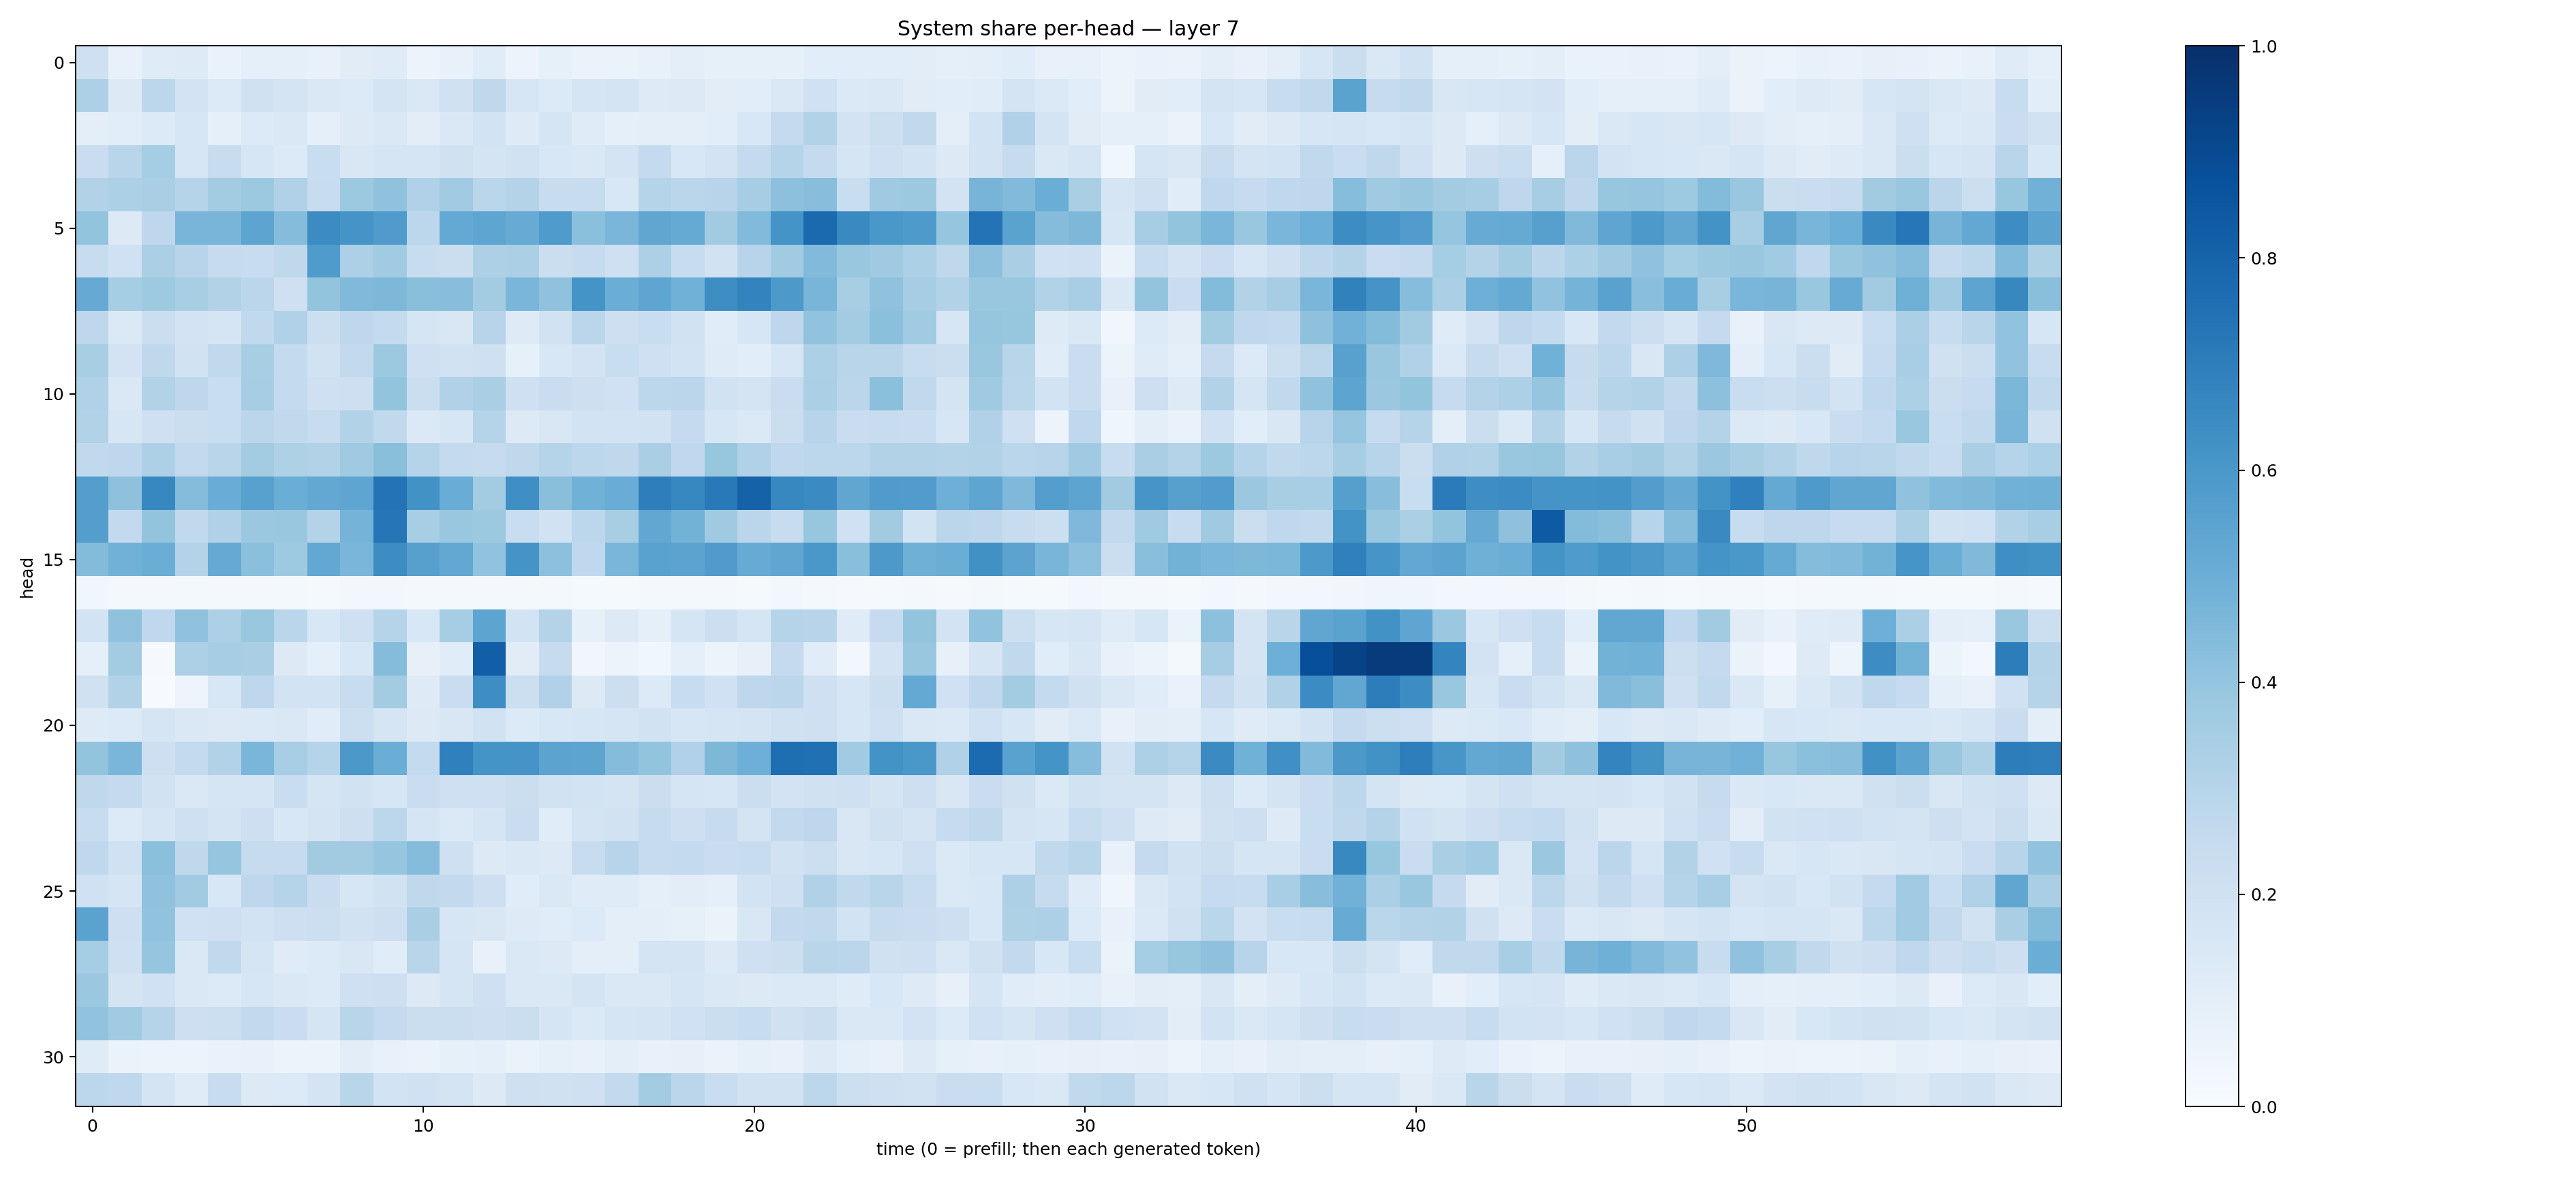

Values plotted in this chart, from the file beside it:
0.20608978, 0.075908445, 0.118465394, 0.12277711, 0.06866617, 0.09268323, 0.086317115, 0.072509885, 0.11269361, 0.117925726, 0.05602044, 0.07789738, 0.11673637, 0.05669879, 0.08489805, 0.06333726, 0.065359354, 0.07255463, 0.09603626, 0.08300605, 0.08238604, 0.083249874, 0.10619373, 0.10656572
0.3268, 0.128, 0.2809, 0.1827, 0.1351, 0.1992, 0.1754, 0.1435, 0.1358, 0.1735, 0.1439, 0.1989, 0.2713, 0.1565, 0.1345, 0.1666, 0.178, 0.1244, 0.1316, 0.1053, 0.1075, 0.1454, 0.1997, 0.138
0.09711, 0.1058, 0.1362, 0.1619, 0.09006, 0.1329, 0.1448, 0.08659, 0.1296, 0.148, 0.1034, 0.1432, 0.1871, 0.1246, 0.166, 0.118, 0.09034, 0.09815, 0.09734, 0.1055, 0.1549, 0.2506, 0.3099, 0.1802
0.2286, 0.2925, 0.3535, 0.1599, 0.2417, 0.1599, 0.1328, 0.2335, 0.1503, 0.1652, 0.1648, 0.1984, 0.1763, 0.1917, 0.1547, 0.1417, 0.1764, 0.2559, 0.1551, 0.181, 0.2564, 0.3027, 0.2515, 0.1706
0.3111, 0.3305, 0.3361, 0.3015, 0.3569, 0.376, 0.3191, 0.239, 0.3761, 0.4083, 0.318, 0.3652, 0.2858, 0.3084, 0.2394, 0.2368, 0.156, 0.3016, 0.2886, 0.2943, 0.3515, 0.4158, 0.4283, 0.2319
0.3995, 0.1288, 0.2747, 0.4681, 0.4663, 0.5397, 0.4339, 0.6458, 0.6096, 0.5805, 0.2798, 0.5213, 0.5385, 0.5095, 0.5832, 0.4192, 0.4621, 0.5327, 0.5166, 0.3613, 0.4424, 0.6135, 0.7765, 0.6536
0.2362, 0.2009, 0.3338, 0.2957, 0.2453, 0.2413, 0.2734, 0.5859, 0.3243, 0.3661, 0.2408, 0.2214, 0.327, 0.334, 0.2236, 0.2492, 0.2086, 0.3265, 0.2384, 0.1899, 0.2949, 0.3646, 0.4414, 0.3904
0.5146, 0.3554, 0.3741, 0.3435, 0.3161, 0.2828, 0.21, 0.3997, 0.4485, 0.4542, 0.4222, 0.4265, 0.358, 0.463, 0.4072, 0.6158, 0.5036, 0.5386, 0.4872, 0.6368, 0.6792, 0.5901, 0.4684, 0.3407
0.2745, 0.1377, 0.2242, 0.1808, 0.1657, 0.2641, 0.3171, 0.2174, 0.2739, 0.2544, 0.1685, 0.1485, 0.2967, 0.1225, 0.1953, 0.2835, 0.2129, 0.2324, 0.1881, 0.1136, 0.1574, 0.2769, 0.4053, 0.3579
0.3431, 0.1811, 0.2732, 0.1889, 0.2625, 0.3428, 0.2541, 0.19, 0.2612, 0.3756, 0.2057, 0.1903, 0.2101, 0.08372, 0.1536, 0.1811, 0.2332, 0.2094, 0.1838, 0.1185, 0.1057, 0.1623, 0.3289, 0.2926
0.3194, 0.1481, 0.3151, 0.2765, 0.233, 0.3482, 0.2562, 0.2059, 0.2122, 0.4008, 0.2206, 0.3172, 0.3361, 0.2081, 0.2286, 0.2125, 0.2016, 0.279, 0.2836, 0.1939, 0.1751, 0.2274, 0.3323, 0.285
0.3097, 0.1564, 0.2106, 0.2215, 0.2324, 0.283, 0.2643, 0.2404, 0.3106, 0.2651, 0.1383, 0.1571, 0.3018, 0.1288, 0.1511, 0.184, 0.1854, 0.195, 0.2515, 0.1616, 0.1378, 0.2232, 0.294, 0.2286
0.2626, 0.2743, 0.3261, 0.2616, 0.2905, 0.3564, 0.321, 0.3144, 0.3707, 0.4234, 0.3028, 0.255, 0.2438, 0.2697, 0.3028, 0.2809, 0.272, 0.3389, 0.2672, 0.3921, 0.3176, 0.2672, 0.2775, 0.2803
0.5685, 0.4126, 0.6659, 0.4342, 0.5043, 0.5571, 0.5038, 0.5262, 0.5356, 0.7385, 0.6218, 0.504, 0.3577, 0.6344, 0.4226, 0.4869, 0.5078, 0.6956, 0.6675, 0.7171, 0.8076, 0.6673, 0.6519, 0.5314
0.5664, 0.2605, 0.3994, 0.2623, 0.3186, 0.3818, 0.3865, 0.3048, 0.4743, 0.7338, 0.3468, 0.3857, 0.376, 0.2311, 0.1897, 0.2781, 0.3431, 0.5304, 0.4785, 0.3677, 0.2841, 0.237, 0.391, 0.2
0.4399, 0.483, 0.5004, 0.308, 0.5122, 0.4211, 0.3748, 0.5265, 0.4639, 0.6432, 0.5592, 0.5241, 0.403, 0.6095, 0.4149, 0.2691, 0.4646, 0.5537, 0.5459, 0.5798, 0.5104, 0.5332, 0.5989, 0.4226
0.0358, 0.01945, 0.01725, 0.01843, 0.02335, 0.01855, 0.02036, 0.01271, 0.02575, 0.02732, 0.01714, 0.01958, 0.02248, 0.02109, 0.01744, 0.01299, 0.01297, 0.01928, 0.02008, 0.017, 0.01498, 0.02846, 0.01727, 0.009854
0.1856, 0.41, 0.2693, 0.409, 0.3279, 0.3885, 0.2887, 0.1533, 0.2106, 0.2998, 0.1559, 0.3478, 0.5422, 0.1866, 0.3063, 0.0839, 0.1327, 0.09274, 0.1665, 0.2159, 0.1675, 0.2986, 0.2935, 0.1198
0.09197, 0.3563, 0.01022, 0.3272, 0.3503, 0.3392, 0.1314, 0.09058, 0.1535, 0.4355, 0.08015, 0.115, 0.8195, 0.1107, 0.2457, 0.03411, 0.05774, 0.03604, 0.08778, 0.05197, 0.07817, 0.2501, 0.1168, 0.02957
0.198, 0.3118, 0.006617, 0.04693, 0.1531, 0.2762, 0.1843, 0.1863, 0.2351, 0.3588, 0.125, 0.2298, 0.64, 0.2168, 0.3166, 0.1306, 0.215, 0.1362, 0.2375, 0.1995, 0.277, 0.285, 0.2051, 0.1582
0.124, 0.1359, 0.1688, 0.1461, 0.1304, 0.1402, 0.1438, 0.1166, 0.2179, 0.1687, 0.1277, 0.1511, 0.1897, 0.1362, 0.1546, 0.1588, 0.1688, 0.1947, 0.16, 0.1713, 0.175, 0.196, 0.2073, 0.1595
0.4008, 0.4648, 0.2122, 0.2568, 0.3117, 0.4616, 0.3468, 0.3033, 0.5975, 0.5039, 0.2576, 0.6881, 0.6157, 0.6104, 0.5455, 0.5416, 0.4372, 0.4012, 0.3174, 0.4551, 0.4945, 0.7581, 0.7537, 0.3634
0.2727, 0.2531, 0.1917, 0.1445, 0.17, 0.1646, 0.2327, 0.169, 0.1879, 0.1572, 0.2284, 0.2041, 0.2042, 0.2214, 0.188, 0.1868, 0.1719, 0.2195, 0.1648, 0.1619, 0.224, 0.1802, 0.1957, 0.2058
0.2367, 0.1357, 0.1689, 0.2079, 0.1721, 0.2116, 0.1533, 0.1787, 0.2124, 0.2782, 0.1651, 0.1381, 0.1679, 0.2266, 0.1162, 0.175, 0.1909, 0.2444, 0.213, 0.2438, 0.1748, 0.2597, 0.2743, 0.152
0.2688, 0.2019, 0.4194, 0.2734, 0.3983, 0.2453, 0.2467, 0.3633, 0.3616, 0.397, 0.4341, 0.2072, 0.1305, 0.1413, 0.1293, 0.2345, 0.2932, 0.2431, 0.2551, 0.2279, 0.2359, 0.1913, 0.217, 0.1502
0.2012, 0.1654, 0.4063, 0.3636, 0.156, 0.2756, 0.3027, 0.2296, 0.1588, 0.1938, 0.2718, 0.2592, 0.2136, 0.1148, 0.1414, 0.1209, 0.1191, 0.08989, 0.1018, 0.0914, 0.1847, 0.2068, 0.3202, 0.2636
0.5507, 0.2112, 0.4029, 0.1994, 0.2085, 0.1849, 0.2128, 0.2184, 0.1906, 0.2132, 0.3395, 0.1626, 0.1522, 0.1234, 0.1166, 0.1362, 0.1004, 0.09575, 0.08461, 0.06519, 0.1496, 0.261, 0.264, 0.1864
0.3549, 0.2043, 0.396, 0.1448, 0.2647, 0.1684, 0.1196, 0.1334, 0.1512, 0.1163, 0.2914, 0.1707, 0.07174, 0.1478, 0.1286, 0.09601, 0.09824, 0.1772, 0.1748, 0.1267, 0.2059, 0.2155, 0.2909, 0.2825
0.3808, 0.176, 0.2028, 0.1473, 0.1341, 0.1617, 0.1445, 0.1334, 0.2098, 0.2147, 0.13, 0.1701, 0.2046, 0.147, 0.1468, 0.1724, 0.1411, 0.1423, 0.1663, 0.1416, 0.1286, 0.1396, 0.1397, 0.1192
0.4046, 0.3644, 0.2991, 0.2129, 0.2149, 0.261, 0.2269, 0.1674, 0.2908, 0.2532, 0.2195, 0.2243, 0.2145, 0.2227, 0.1694, 0.1388, 0.1648, 0.1754, 0.2019, 0.2263, 0.2369, 0.1988, 0.2238, 0.1417
0.1177, 0.06588, 0.06184, 0.0567, 0.06855, 0.07114, 0.06118, 0.05791, 0.1034, 0.07302, 0.06304, 0.08522, 0.08665, 0.06444, 0.08297, 0.07186, 0.09993, 0.07762, 0.08126, 0.06482, 0.08506, 0.07557, 0.1218, 0.08906
0.2784, 0.2675, 0.1734, 0.1208, 0.235, 0.1311, 0.1329, 0.1749, 0.2927, 0.1863, 0.2016, 0.1726, 0.1263, 0.2077, 0.1956, 0.2108, 0.2614, 0.3585, 0.2819, 0.2314, 0.188, 0.1952, 0.278, 0.2172
